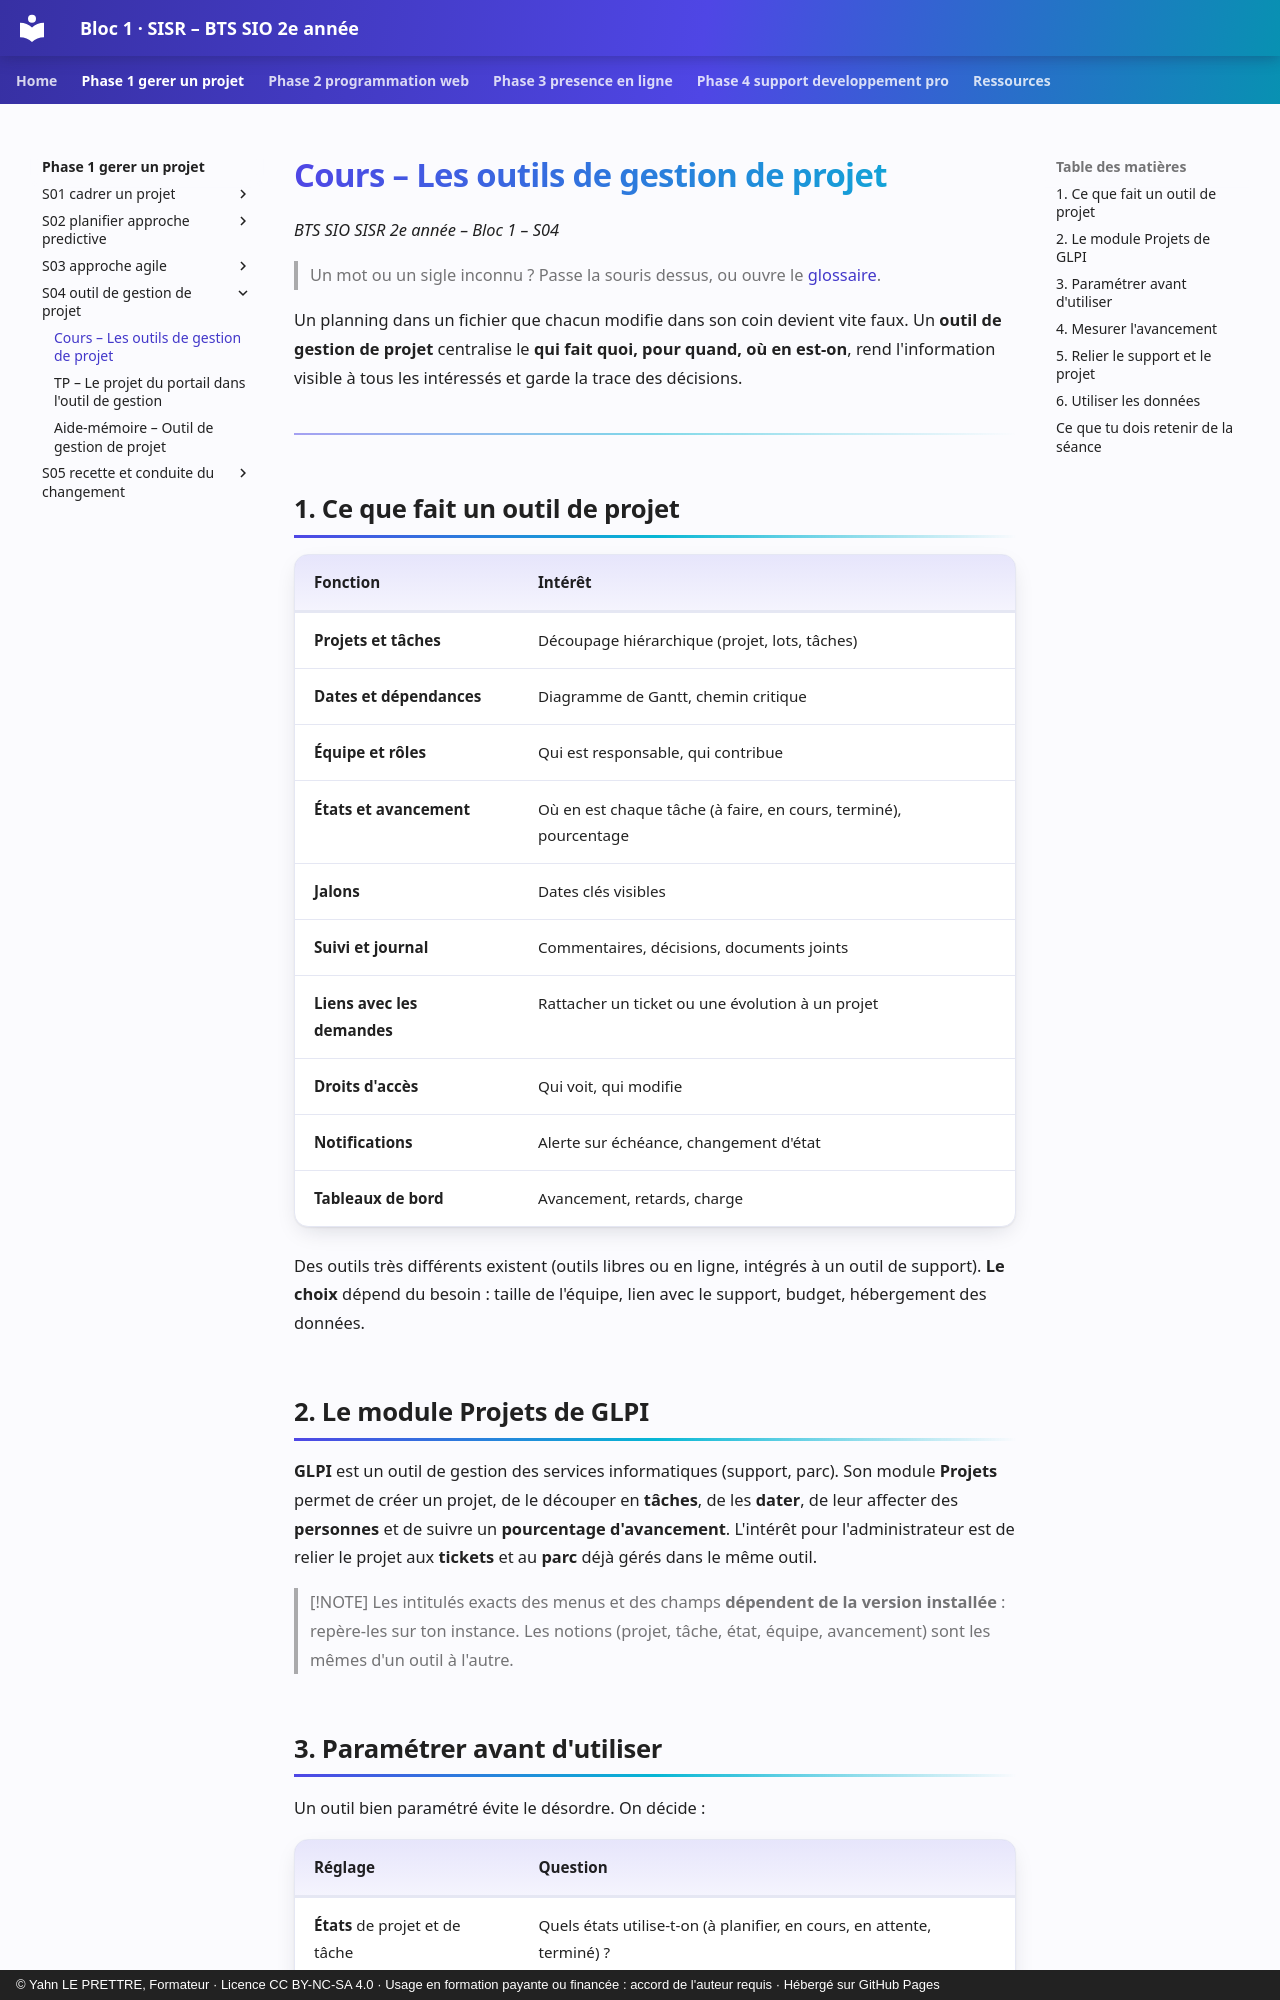

repository: YahnLP/bts2-sio-sisr-bloc1 · page: phase-1-gerer-un-projet/S04-outil-de-gestion-de-projet/01-cours/index.html · generator: mkdocs · copyright: © Yahn LE PRETTRE, Formateur · Licence CC BY-NC-SA 4.0 · Usage en formation payante ou financée : accord de l'auteur requis · Hébergé sur GitHub Pages

# Cours – Les outils de gestion de projet

*BTS SIO SISR 2e année – Bloc 1 – S04*

> Un mot ou un sigle inconnu ? Passe la souris dessus, ou ouvre le [glossaire](../../ressources/glossaire.md).

Un planning dans un fichier que chacun modifie dans son coin devient vite faux. Un **outil de gestion de projet** centralise le **qui fait quoi, pour quand, où en est-on**, rend l'information visible à tous les intéressés et garde la trace des décisions.

---

## 1. Ce que fait un outil de projet

| Fonction | Intérêt |
|---|---|
| **Projets et tâches** | Découpage hiérarchique (projet, lots, tâches) |
| **Dates et dépendances** | Diagramme de Gantt, chemin critique |
| **Équipe et rôles** | Qui est responsable, qui contribue |
| **États et avancement** | Où en est chaque tâche (à faire, en cours, terminé), pourcentage |
| **Jalons** | Dates clés visibles |
| **Suivi et journal** | Commentaires, décisions, documents joints |
| **Liens avec les demandes** | Rattacher un ticket ou une évolution à un projet |
| **Droits d'accès** | Qui voit, qui modifie |
| **Notifications** | Alerte sur échéance, changement d'état |
| **Tableaux de bord** | Avancement, retards, charge |

Des outils très différents existent (outils libres ou en ligne, intégrés à un outil de support). **Le choix** dépend du besoin : taille de l'équipe, lien avec le support, budget, hébergement des données.

## 2. Le module Projets de GLPI

**GLPI** est un outil de gestion des services informatiques (support, parc). Son module **Projets** permet de créer un projet, de le découper en **tâches**, de les **dater**, de leur affecter des **personnes** et de suivre un **pourcentage d'avancement**. L'intérêt pour l'administrateur est de relier le projet aux **tickets** et au **parc** déjà gérés dans le même outil.

> [!NOTE]
> Les intitulés exacts des menus et des champs **dépendent de la version installée** : repère-les sur ton instance. Les notions (projet, tâche, état, équipe, avancement) sont les mêmes d'un outil à l'autre.
